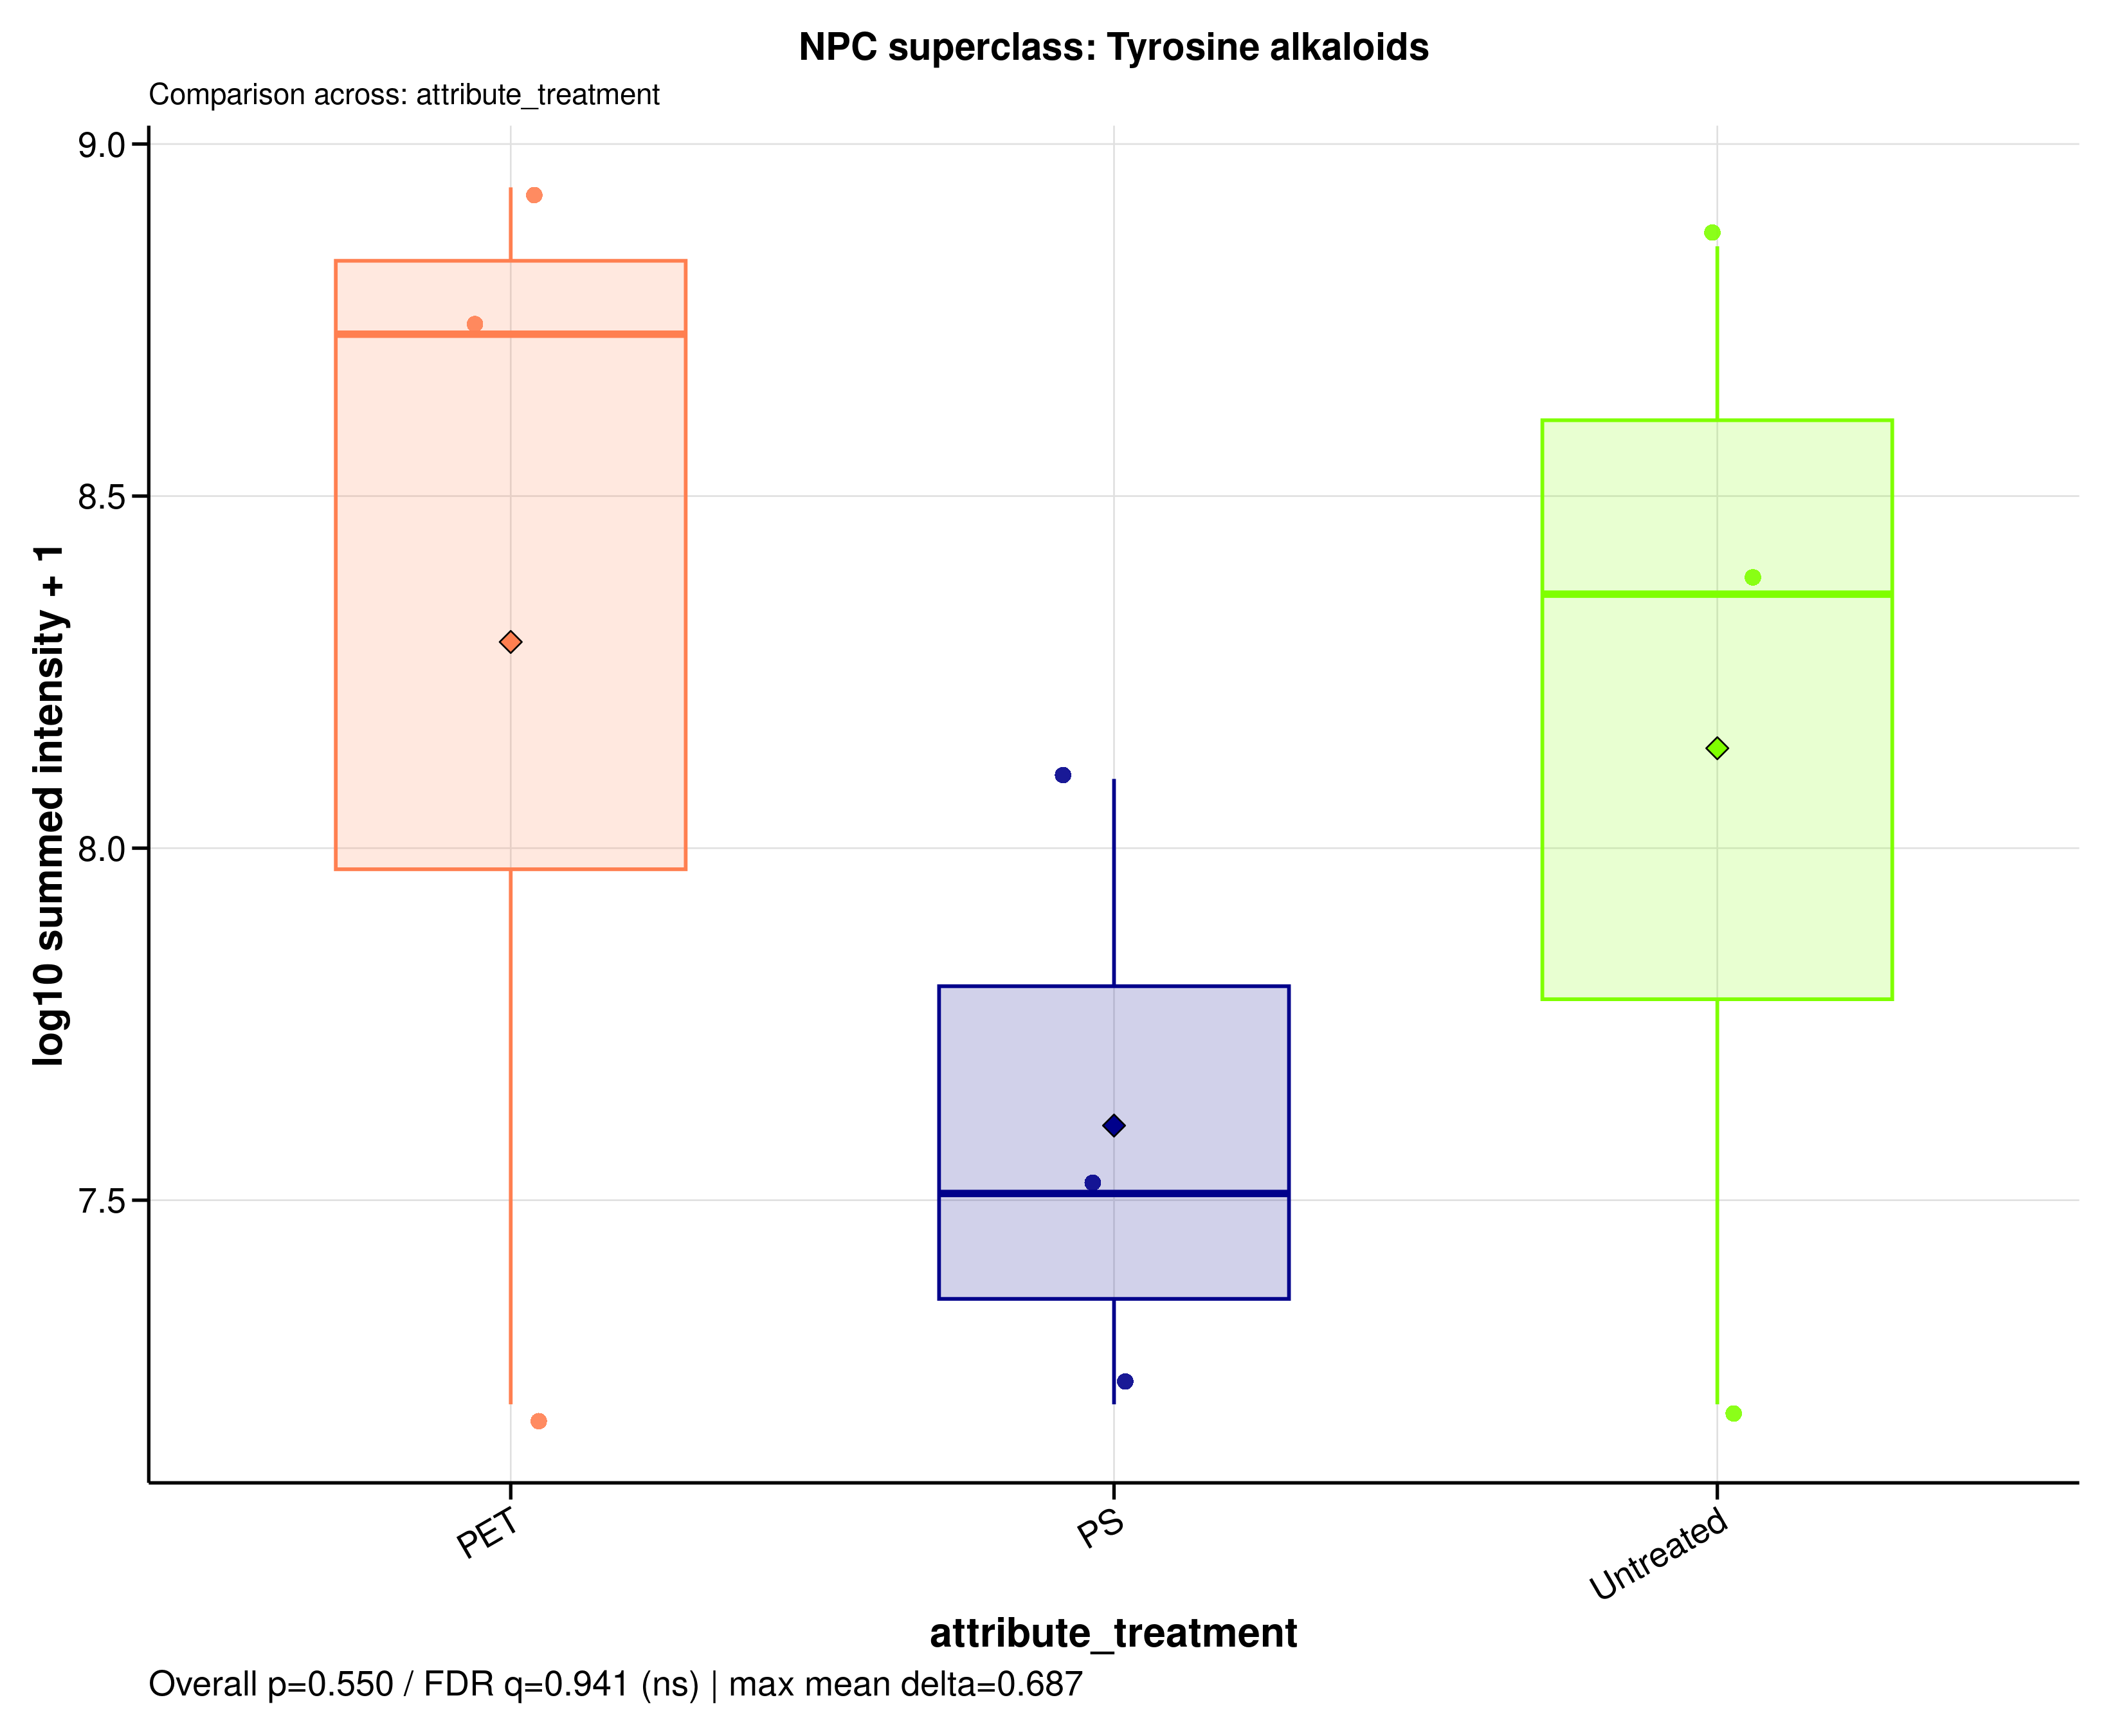

The table this chart was drawn from, first rows:
sample_id	group	data_source	npc_level	npc_term	npc_label	npc_plot_label	npc_pathway	npc_superclass	npc_class	n_features	summed_intensity	plot_intensity	npc_overall_test	npc_overall_p_value	npc_overall_q_value	npc_overall_significance	npc_max_mean_difference	npc_max_median_difference
MDM_160526_PET100	PET	raw	superclass	Tyrosine alkaloids	NPC superclass: Tyrosine alkaloids	Tyrosine alkaloids	Alkaloids	Tyrosine alkaloids	Isoquinoline alkaloids	16	16221978	7.21	kruskal_wallis	0.5501	0.9408	ns	0.6869	1.22
MDM_160526_PS100	PS	raw	superclass	Tyrosine alkaloids	NPC superclass: Tyrosine alkaloids	Tyrosine alkaloids	Alkaloids	Tyrosine alkaloids	Isoquinoline alkaloids	16	16221978	7.21	kruskal_wallis	0.5501	0.9408	ns	0.6869	1.22
MDM_160526_untreated	Untreated	raw	superclass	Tyrosine alkaloids	NPC superclass: Tyrosine alkaloids	Tyrosine alkaloids	Alkaloids	Tyrosine alkaloids	Isoquinoline alkaloids	16	16221978	7.21	kruskal_wallis	0.5501	0.9408	ns	0.6869	1.22
MDM_A_190626_PET100	PET	raw	superclass	Tyrosine alkaloids	NPC superclass: Tyrosine alkaloids	Tyrosine alkaloids	Alkaloids	Tyrosine alkaloids	Isoquinoline alkaloids	16	867866709	8.938	kruskal_wallis	0.5501	0.9408	ns	0.6869	1.22
MDM_A_190626_PS100	PS	raw	superclass	Tyrosine alkaloids	NPC superclass: Tyrosine alkaloids	Tyrosine alkaloids	Alkaloids	Tyrosine alkaloids	Isoquinoline alkaloids	16	125403448	8.098	kruskal_wallis	0.5501	0.9408	ns	0.6869	1.22
MDM_A_190626_untreated	Untreated	raw	superclass	Tyrosine alkaloids	NPC superclass: Tyrosine alkaloids	Tyrosine alkaloids	Alkaloids	Tyrosine alkaloids	Isoquinoline alkaloids	16	715797827	8.855	kruskal_wallis	0.5501	0.9408	ns	0.6869	1.22
MDM_B_190626_PET100	PET	raw	superclass	Tyrosine alkaloids	NPC superclass: Tyrosine alkaloids	Tyrosine alkaloids	Alkaloids	Tyrosine alkaloids	Isoquinoline alkaloids	16	536933698	8.73	kruskal_wallis	0.5501	0.9408	ns	0.6869	1.22
MDM_B_190626_PS100	PS	raw	superclass	Tyrosine alkaloids	NPC superclass: Tyrosine alkaloids	Tyrosine alkaloids	Alkaloids	Tyrosine alkaloids	Isoquinoline alkaloids	16	32323140	7.51	kruskal_wallis	0.5501	0.9408	ns	0.6869	1.22
MDM_B_190626_untreated	Untreated	raw	superclass	Tyrosine alkaloids	NPC superclass: Tyrosine alkaloids	Tyrosine alkaloids	Alkaloids	Tyrosine alkaloids	Isoquinoline alkaloids	16	229461124	8.361	kruskal_wallis	0.5501	0.9408	ns	0.6869	1.22
